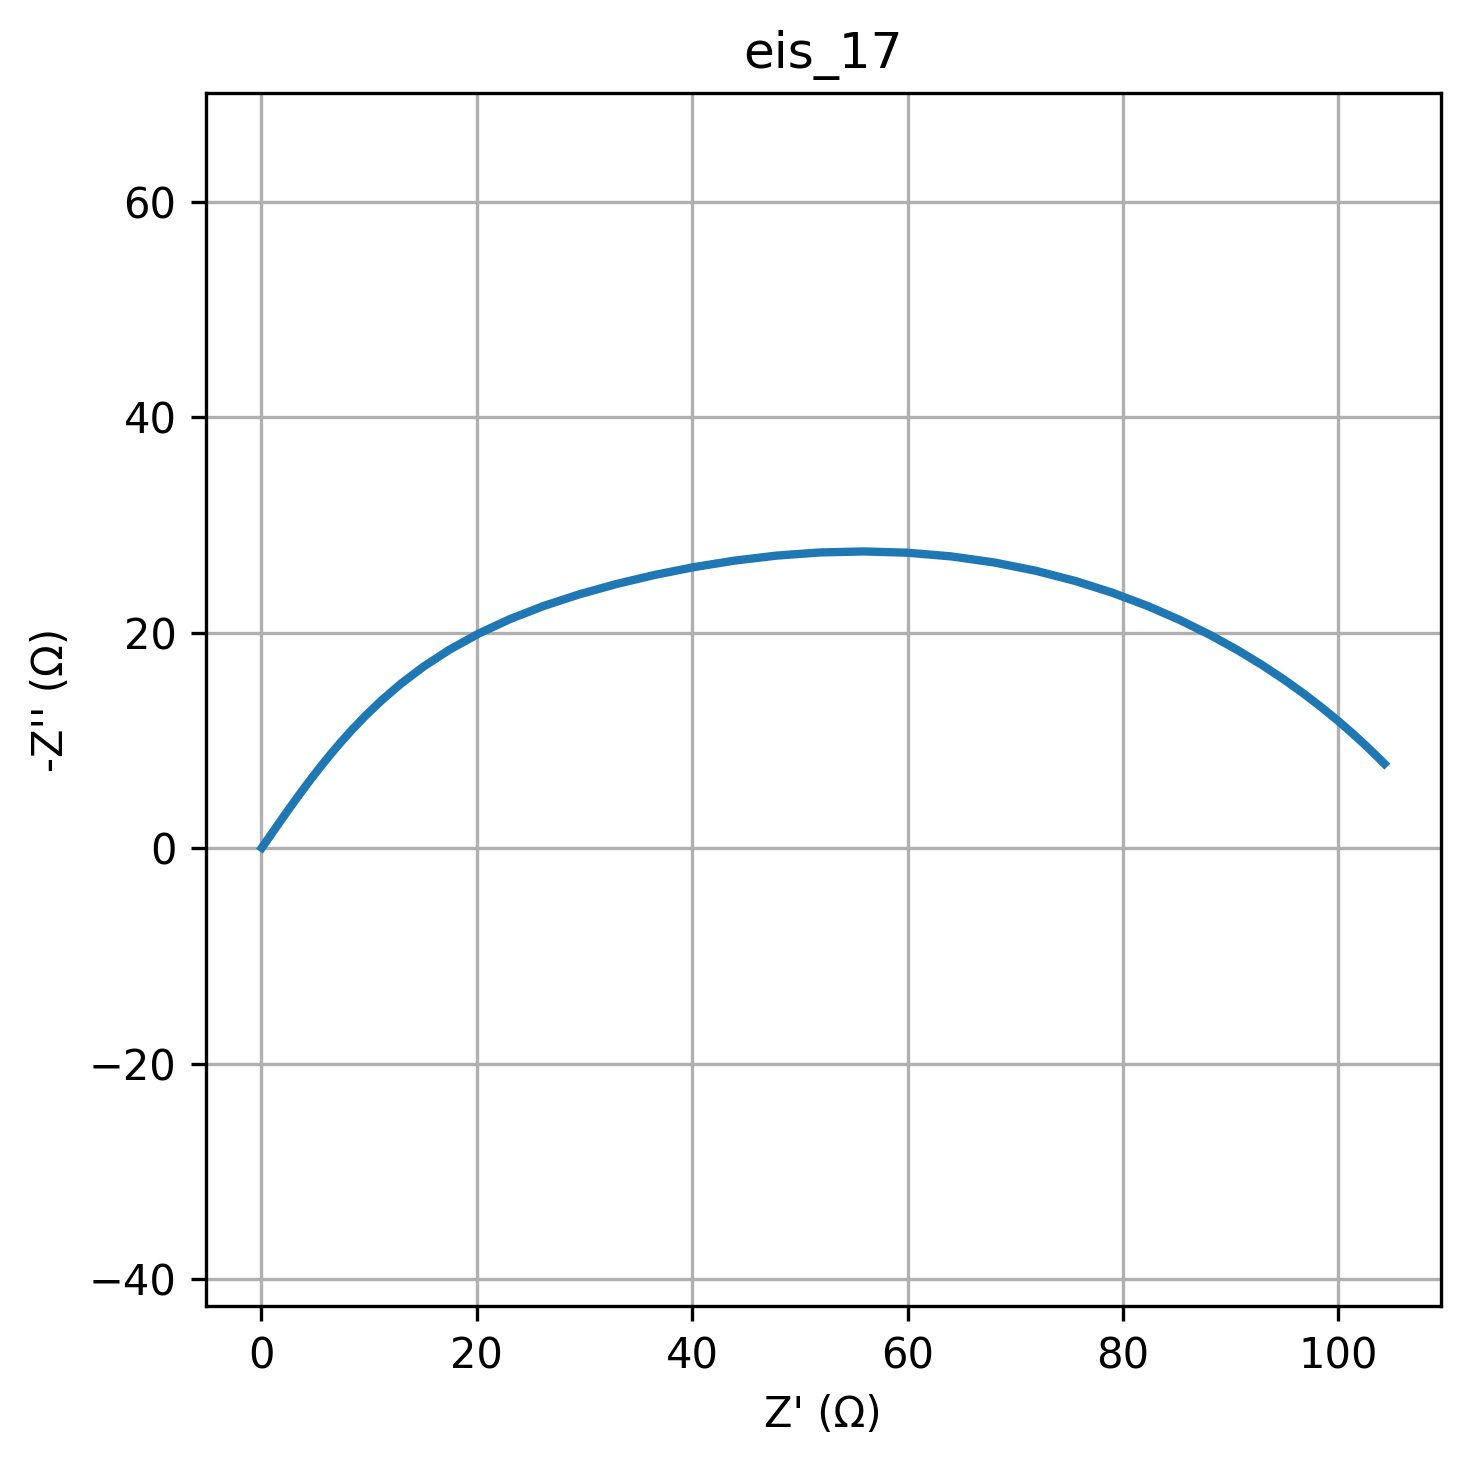

Data behind this chart, as committed beside it:
freq, Z_real, Z_imag
0.01, 104.3, -7.847
0.01226, 103.4, -8.733
0.01504, 102.4, -9.696
0.01844, 101.2, -10.74
0.02262, 99.92, -11.86
0.02774, 98.46, -13.06
0.03401, 96.82, -14.32
0.04171, 94.97, -15.64
0.05115, 92.91, -17.01
0.06273, 90.62, -18.4
0.07693, 88.09, -19.8
0.09434, 85.31, -21.17
0.1157, 82.29, -22.49
0.1419, 79.03, -23.72
0.174, 75.54, -24.82
0.2134, 71.86, -25.77
0.2617, 68.01, -26.54
0.3209, 64.04, -27.1
0.3935, 59.99, -27.44
0.4826, 55.91, -27.56
0.5918, 51.86, -27.46
0.7257, 47.86, -27.17
0.89, 43.96, -26.71
1.091, 40.16, -26.1
1.338, 36.49, -25.37
1.641, 32.94, -24.52
2.013, 29.51, -23.57
2.468, 26.21, -22.49
3.027, 23.07, -21.27
3.712, 20.14, -19.91
4.552, 17.46, -18.43
5.583, 15.07, -16.87
6.846, 12.99, -15.3
8.396, 11.21, -13.77
10.3, 9.687, -12.32
12.63, 8.395, -10.98
15.48, 7.297, -9.751
18.99, 6.36, -8.643
23.29, 5.556, -7.65
28.56, 4.864, -6.764
35.02, 4.266, -5.977
42.94, 3.746, -5.279
52.66, 3.294, -4.66
64.58, 2.898, -4.113
79.2, 2.553, -3.63
97.13, 2.25, -3.203
119.1, 1.984, -2.826
146.1, 1.75, -2.493
179.1, 1.545, -2.2
219.7, 1.364, -1.941
269.4, 1.205, -1.712
330.4, 1.065, -1.511
405.1, 0.9412, -1.333
496.8, 0.8322, -1.176
609.3, 0.736, -1.038
747.2, 0.6511, -0.9158
916.3, 0.5763, -0.8082
1124, 0.5102, -0.7133
1378, 0.4518, -0.6296
1690, 0.4003, -0.5557
... 20 more rows
